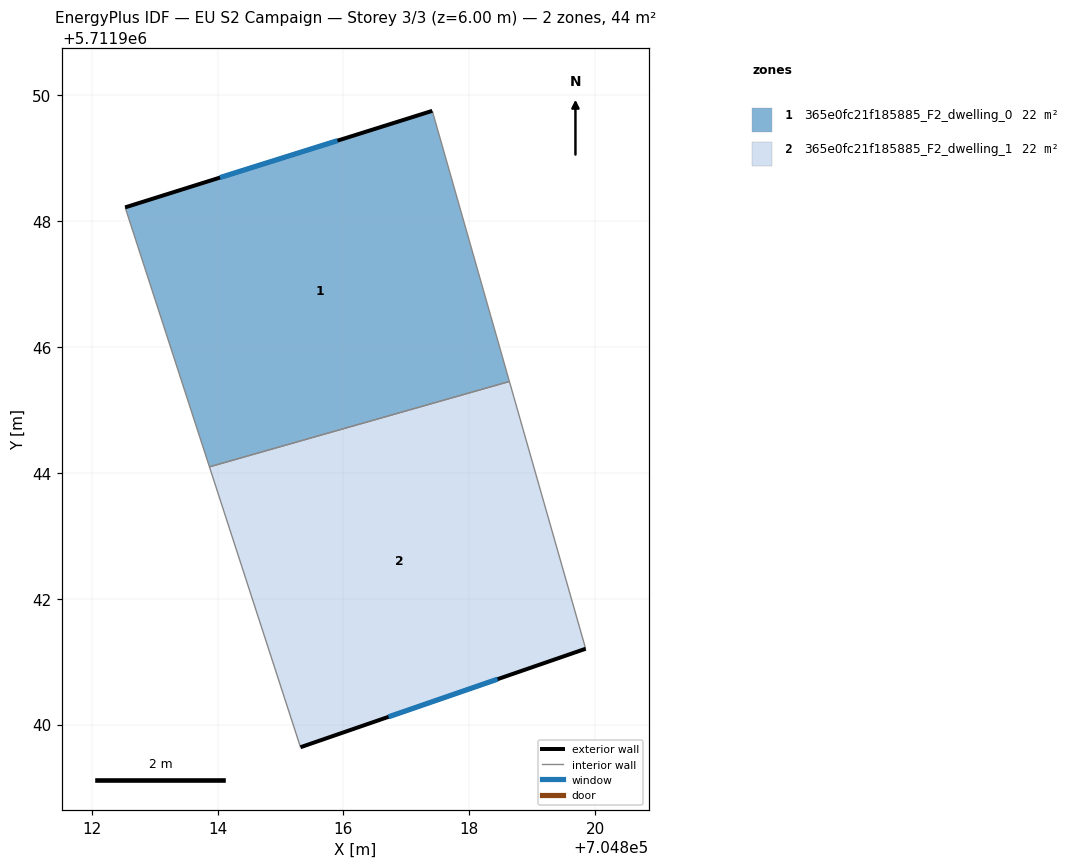
=== STOREY PLAN SPEC (per zone: floor XY polygon, exterior-wall plan segments, windows/doors) ===
zone 1: 365e0fc21f185885_F2_dwelling_0  (22.1 m²)
  floor: (704817.41, 5711949.75) (704818.64, 5711945.45) (704813.87, 5711944.09) (704812.53, 5711948.21)
  exterior wall: (704817.41, 5711949.75) – (704812.53, 5711948.21)  [5.1 m]
    window: (704815.90, 5711949.27) – (704814.04, 5711948.69)  [2.2 m²]
  interior walls: 3
zone 2: 365e0fc21f185885_F2_dwelling_1  (22.1 m²)
  floor: (704818.64, 5711945.45) (704819.85, 5711941.21) (704815.32, 5711939.64) (704813.87, 5711944.09)
  exterior wall: (704815.32, 5711939.64) – (704819.85, 5711941.21)  [4.8 m]
    window: (704816.72, 5711940.12) – (704818.45, 5711940.72)  [2.1 m²]
  interior walls: 3

=== DERIVED (storey summary) ===
Building: EU S2 Campaign
Storey: 3 of 3  (floor level z = 6.00 m)
Storey gross floor area: 44.3 m²
Zones on this storey: 2
  - 365e0fc21f185885_F2_dwelling_0: floor 22.1 m²; exterior wall 5.1 m (15.3 m²); 1 window(s) 2.2 m²; WWR 14.6%
  - 365e0fc21f185885_F2_dwelling_1: floor 22.1 m²; exterior wall 4.8 m (14.4 m²); 1 window(s) 2.1 m²; WWR 14.6%
Zone adjacency (shared interzone walls):
  - 365e0fc21f185885_F2_dwelling_0 ↔ 365e0fc21f185885_F2_dwelling_1